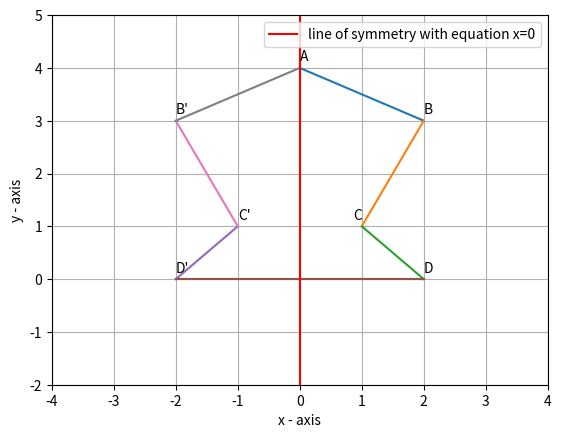

Python code for this plot:
#import------------------------
import matplotlib.pyplot as plt
import numpy as np

#points in form of arrays---------------------------
A=np.array([0,4])
B=np.array([2,3])
C=np.array([1,1])
D=np.array([2,0])

#reflexive matrix----------------------
REF_Y_AXIS = np.array([[-1, 0], [0, 1]])
B_ref=B@REF_Y_AXIS
C_ref=C@REF_Y_AXIS
D_ref = D@REF_Y_AXIS

#plotting points and line segments---------------------------
plt.grid()
x_values = [A[0], B[0]]
y_values = [A[1], B[1]]
plt.plot(x_values, y_values)

x_values = [B[0], C[0]]
y_values = [B[1], C[1]]
plt.plot(x_values, y_values)

x_values = [C[0], D[0]]
y_values = [C[1], D[1]]
plt.plot(x_values, y_values)

x_values = [D[0], D_ref[0]]
y_values = [D[1], D_ref[1]]
plt.plot(x_values, y_values)

x_values = [D_ref[0], C_ref[0]]
y_values = [D_ref[1], C_ref[1]]
plt.plot(x_values, y_values)

x_values = [D[0], D_ref[0]]
y_values = [D[1], D_ref[1]]
plt.plot(x_values, y_values)

x_values = [C_ref[0], B_ref[0]]
y_values = [C_ref[1], B_ref[1]]
plt.plot(x_values, y_values)

x_values = [B_ref[0], A[0]]
y_values = [B_ref[1], A[1]]
plt.plot(x_values, y_values)

#annotation of points----------------------------------------
plt.annotate("A",A,xytext=(0,5),textcoords="offset points")
plt.annotate("B",B,xytext=(0,5),textcoords="offset points")
plt.annotate("C",C,xytext=(0,5),textcoords="offset points",ha='right')
plt.annotate("D",D,xytext=(0,5),textcoords="offset points")
plt.annotate("B'",B_ref,xytext=(0,5),textcoords="offset points")
plt.annotate("C'",C_ref,xytext=(0,5),textcoords="offset points",ha='left')
plt.annotate("D'",D_ref,xytext=(0,5),textcoords="offset points")

#axes and legend------------------------------------------------------
plt.axvline(x=0, c="red", label="line of symmetry with equation x=0")
ax = plt.gca()
ax.set_xlim([-4, 4])
ax.set_ylim([-2, 5])
plt.ylabel('y - axis')
plt.xlabel('x - axis')
plt.legend()
plt.show()